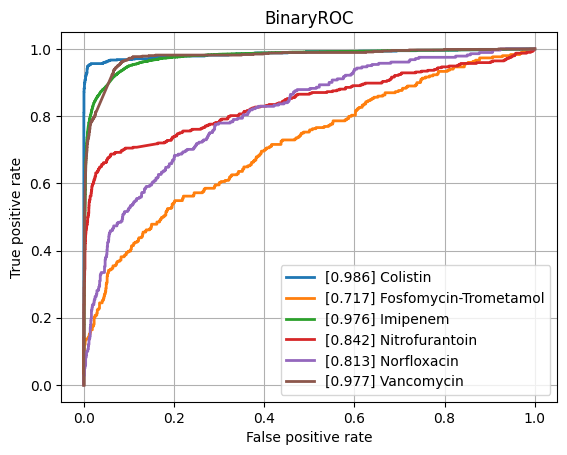

The file beside this chart, header and first rows:
class, ROCAUC, n_positives, n_negatives
Amikacin, 0.9347, 1076, 5411
Amoxicillin-Clavulanic acid, 0.904, 4178, 6138
Ampicillin, 0.917, 9988, 5673
Ampicillin-Amoxicillin, 0.9007, 5722, 1004
Cefazolin, 0.925, 1032, 1214
Cefepime, 0.9234, 3559, 8108
Cefpodoxime, 0.8545, 535, 920
Ceftazidime, 0.8931, 4378, 12044
Ceftriaxone, 0.8887, 3759, 10264
Cefuroxime, 0.9393, 6628, 1771
Ciprofloxacin, 0.8834, 6746, 16427
Clindamycin, 0.8926, 5730, 5605
Colistin, 0.9862, 756, 3641
Cotrimoxazole, 0.8863, 7956, 17446
Ertapenem, 0.8455, 137, 5414
Erythromycin, 0.8839, 5773, 4571
Fosfomycin, 0.8825, 1828, 6778
Fosfomycin-Trometamol, 0.7166, 299, 1006
Fusidic acid, 0.8723, 900, 1931
Gentamicin, 0.9616, 9286, 11372
Imipenem, 0.976, 7857, 15815
Levofloxacin, 0.9249, 3351, 5796
Meropenem, 0.9304, 2567, 15908
Mupirocin, 0.9569, 152, 1251
Nitrofurantoin, 0.8417, 393, 3160
Norfloxacin, 0.8133, 281, 1482
Oxacillin, 0.9123, 2861, 3950
Penicillin, 0.8974, 3028, 940
Piperacillin-Tazobactam, 0.8822, 6267, 13803
Rifampicin, 0.8523, 305, 7026
Teicoplanin, 0.9296, 71, 1891
Tetracycline, 0.8613, 1729, 5372
Tobramycin, 0.9172, 1309, 4293
Vancomycin, 0.9768, 655, 12484
micro, 0.9317, , 
macro, 0.8989, , 
